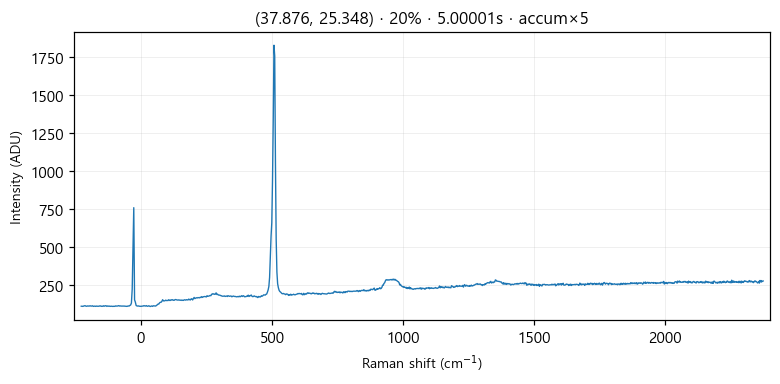

The table this chart was drawn from, first rows:
# laser_power_pct, 20
# exposure_time, 5
# laser_nm, 532
# mode, accumulate
pixel_index, raman_shift_cm-1, wavelength_nm, intensity
0, -226.8, 525.7, 111.0
1, -223.7, 525.8, 111.0
2, -220.7, 525.8, 110.0
3, -217.6, 525.9, 112.0
4, -214.5, 526, 114.0
5, -211.4, 526.1, 114.0
6, -208.4, 526.2, 111.0
7, -205.3, 526.3, 111.0
8, -202.2, 526.4, 113.0
9, -199.2, 526.4, 112.0
10, -196.1, 526.5, 112.0
11, -193.1, 526.6, 114.0
12, -190, 526.7, 112.0
13, -186.9, 526.8, 112.0
14, -183.9, 526.9, 114.0
15, -180.8, 527, 110.0
16, -177.8, 527, 111.0
17, -174.7, 527.1, 112.0
18, -171.7, 527.2, 110.0
19, -168.6, 527.3, 112.0
20, -165.6, 527.4, 111.0
21, -162.5, 527.5, 111.0
22, -159.5, 527.5, 111.0
23, -156.4, 527.6, 113.0
24, -153.4, 527.7, 113.0
25, -150.3, 527.8, 110.0
26, -147.3, 527.9, 112.0
27, -144.2, 528, 110.0
28, -141.2, 528.1, 114.0
29, -138.2, 528.1, 111.0
30, -135.1, 528.2, 114.0
31, -132.1, 528.3, 114.0
32, -129.1, 528.4, 110.0
33, -126, 528.5, 113.0
34, -123, 528.6, 111.0
35, -120, 528.6, 112.0
36, -116.9, 528.7, 110.0
37, -113.9, 528.8, 111.0
38, -110.9, 528.9, 111.0
39, -107.8, 529, 110.0
40, -104.8, 529.1, 110.0
41, -101.8, 529.2, 111.0
42, -98.76, 529.2, 110.0
43, -95.73, 529.3, 113.0
44, -92.71, 529.4, 112.0
45, -89.69, 529.5, 112.0
46, -86.67, 529.6, 113.0
47, -83.65, 529.7, 115.0
48, -80.64, 529.7, 112.0
49, -77.62, 529.8, 113.0
50, -74.61, 529.9, 112.0
51, -71.59, 530, 112.0
52, -68.58, 530.1, 112.0
53, -65.57, 530.2, 112.0
54, -62.56, 530.3, 112.0
55, -59.55, 530.3, 111.0
... 968 more rows
